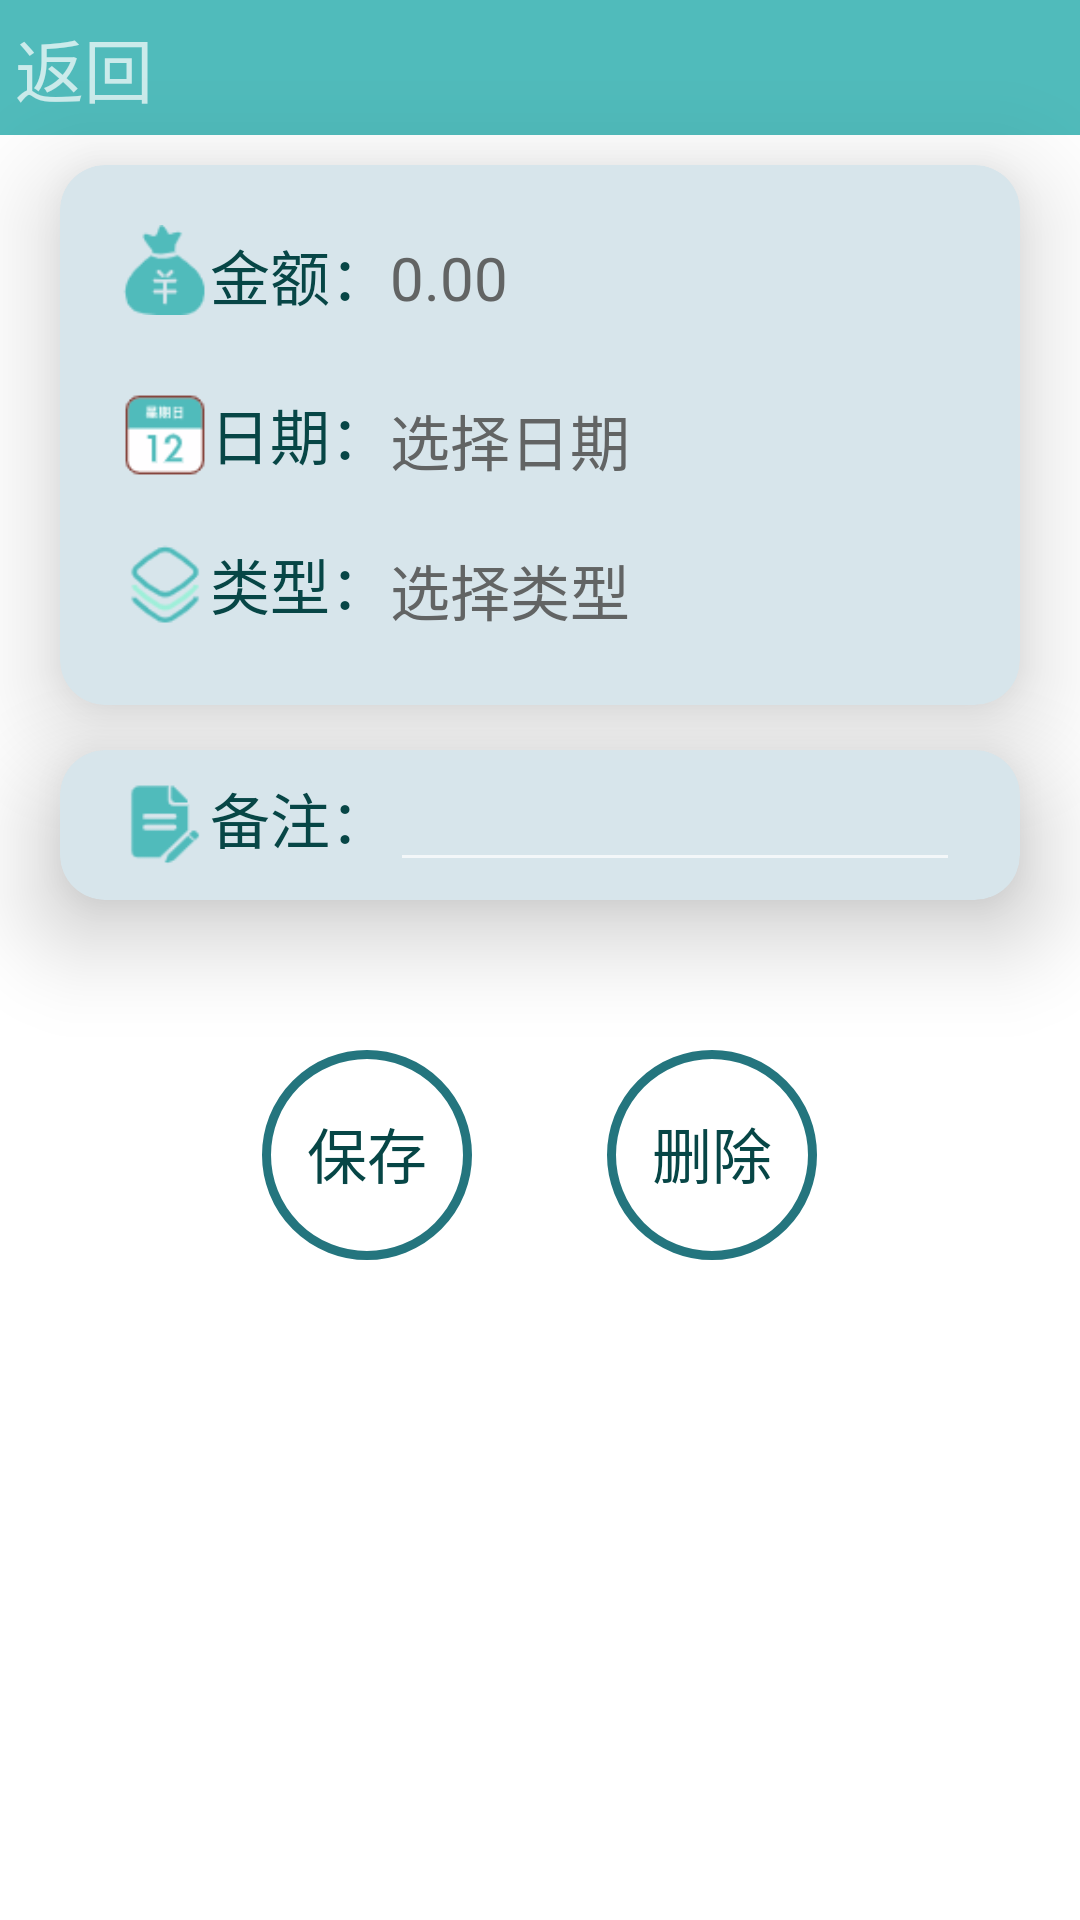

Here is an Android app screen rendered from its layout file. Give the layout XML and the strings, colors and styles it references.
<!-- AndroidManifest.xml: application theme Theme.AppCompat.NoActionBar -->
<!-- res/layout/activity_change_bill_income.xml -->
<?xml version="1.0" encoding="utf-8"?>
<RelativeLayout xmlns:android="http://schemas.android.com/apk/res/android"
    xmlns:app="http://schemas.android.com/apk/res-auto"
    android:orientation="vertical"
    android:layout_width="match_parent"
    android:layout_height="match_parent"
    android:background="#fff">
    <LinearLayout
        android:id="@+id/bill_toolbar"
        android:layout_width="match_parent"
        android:layout_height="45dp"
        android:background="#50BBBB"
        android:orientation="horizontal">
        <LinearLayout
            android:id="@+id/bt_cancel_income"
            android:layout_width="wrap_content"
            android:layout_height="match_parent">
            <ImageView
                android:layout_width="wrap_content"
                android:layout_height="match_parent"
                android:src="@drawable/back"
                android:layout_marginLeft="5dp"
                android:layout_marginTop="1dp"
                />
            <TextView
                android:layout_width="wrap_content"
                android:layout_height="match_parent"
                android:text="返回"
                android:textSize="23dp"
                android:gravity="center"
                />
        </LinearLayout>
    </LinearLayout>
    <androidx.cardview.widget.CardView
        android:layout_width="match_parent"
        android:layout_height="180dp"
        android:layout_marginTop="55dp"
        android:layout_marginLeft="20dp"
        android:layout_marginRight="20dp"
        app:cardCornerRadius="15dp"
        app:cardElevation="20dp"
        app:cardBackgroundColor="#D7E5EB"
        >
        <LinearLayout
            android:layout_width="match_parent"
            android:layout_height="match_parent"
            android:orientation="vertical"
            >
            <LinearLayout
                android:layout_width="match_parent"
                android:layout_height="wrap_content"
                android:orientation="horizontal"
                android:layout_marginTop="10dp"
                >
                <ImageView
                    android:layout_width="30dp"
                    android:layout_height="30dp"
                    android:layout_marginLeft="20dp"
                    android:layout_marginTop="10dp"
                    android:src="@drawable/dollar"
                    />
                <TextView
                    android:layout_width="wrap_content"
                    android:layout_height="wrap_content"
                    android:text="金额："
                    android:textSize="20dp"
                    android:textColor="#074646"
                    />

                <EditText
                    android:id="@+id/money_change_income"
                    android:layout_width="match_parent"
                    android:layout_height="55dp"
                    android:background="@null"
                    android:hint="0.00"
                    android:textColor="#353F3F"
                    android:textColorHint="#626464"
                    android:textSize="20dp"

                    />
            </LinearLayout>
            <LinearLayout
                android:layout_width="match_parent"
                android:layout_height="wrap_content"
                android:orientation="horizontal"
                android:layout_marginTop="10dp"
                >
                <ImageView
                    android:layout_width="30dp"
                    android:layout_height="30dp"
                    android:layout_marginLeft="20dp"
                    android:src="@drawable/date"

                    />
                <TextView
                    android:layout_width="wrap_content"
                    android:layout_height="wrap_content"
                    android:text="日期："
                    android:textSize="20dp"
                    android:textColor="#074646"
                    />
                <TextView
                    android:id="@+id/date_change_income"
                    android:layout_width="match_parent"
                    android:layout_height="wrap_content"
                    android:hint="选择日期"
                    android:textSize="20dp"
                    android:textColorHint="#626464"
                    android:textColor="#353F3F"

                    />

            </LinearLayout>
            <LinearLayout
                android:layout_width="match_parent"
                android:layout_height="wrap_content"
                android:orientation="horizontal"
                android:layout_marginTop="20dp"
                >
                <ImageView
                    android:layout_width="30dp"
                    android:layout_height="30dp"
                    android:src="@drawable/type"
                    android:layout_marginLeft="20dp"
                    />
                <TextView
                    android:layout_width="wrap_content"
                    android:layout_height="wrap_content"
                    android:text="类型："
                    android:textSize="20dp"
                    android:textColor="#074646"
                    />

                <TextView
                    android:id="@+id/type_change_income"
                    android:layout_width="match_parent"
                    android:layout_height="wrap_content"
                    android:hint="选择类型"
                    android:textColor="#353F3F"
                    android:textColorHint="#626464"
                    android:textSize="20dp" />

            </LinearLayout>

        </LinearLayout>

    </androidx.cardview.widget.CardView>
    <androidx.cardview.widget.CardView
        android:id="@+id/pay_cv2"
        android:layout_width="match_parent"
        android:layout_height="50dp"
        android:layout_marginTop="250dp"
        android:layout_marginLeft="20dp"
        android:layout_marginRight="20dp"
        app:cardCornerRadius="15dp"
        app:cardElevation="20dp"
        app:cardBackgroundColor="#D7E5EB"
        >
        <LinearLayout
            android:layout_width="match_parent"
            android:layout_height="wrap_content">

            <ImageView
                android:layout_width="30dp"
                android:layout_height="30dp"
                android:layout_marginLeft="20dp"
                android:layout_marginTop="10dp"
                android:src="@drawable/remarks"
                />
            <TextView
                android:layout_width="wrap_content"
                android:layout_height="wrap_content"
                android:text="备注："
                android:textSize="20dp"
                android:textColor="#074646"
                />
            <EditText
                android:id="@+id/remarks_change_income"
                android:layout_width="match_parent"
                android:layout_height="wrap_content"
                android:hint=""
                android:textColor="#353F3F"
                android:textColorHint="#626464"
                android:textSize="20dp"
                android:layout_marginRight="20dp"

                />
        </LinearLayout>


    </androidx.cardview.widget.CardView>

    <LinearLayout
        android:layout_width="match_parent"
        android:layout_height="wrap_content"
        android:layout_below="@+id/pay_cv2"
        android:layout_marginTop="50dp"
        android:gravity="center"

        >
        <LinearLayout
            android:layout_width="wrap_content"
            android:layout_height="wrap_content">
            <Button
                android:id="@+id/bt_change_income"
                android:layout_width="70dp"
                android:layout_height="70dp"
                android:background="@drawable/btn_pay"
                android:text="保存"
                android:textSize="20sp"
                android:textColor="#074646"
                />
        </LinearLayout>

        <LinearLayout
            android:layout_width="wrap_content"
            android:layout_height="wrap_content"
            android:layout_marginLeft="45dp">
            <Button
                android:id="@+id/bt_delete_income"
                android:layout_width="70dp"
                android:layout_height="70dp"
                android:background="@drawable/btn_pay"
                android:text="删除"
                android:textColor="#074646"
                android:textSize="20sp" />
        </LinearLayout>

    </LinearLayout>


</RelativeLayout>
<!-- resources referenced by this layout -->
<resources>
  <!-- drawable btn_pay (drawable) -->
  <?xml version="1.0" encoding="utf-8"?>
  <shape xmlns:android="http://schemas.android.com/apk/res/android"
      android:useLevel="false">
      <solid android:color="@null"/>
      <padding android:left="1dip"
          android:right="1dip"
          android:bottom="1dip"/>
  
      <stroke android:width="3dip"
          android:color="#24757E"
          />
      
      <size android:width="15dip"
          android:height="15dip"
          />
      <corners android:topLeftRadius="50dp"
          android:topRightRadius="50dp"
          android:bottomRightRadius="50dp"
          android:bottomLeftRadius="50dp" />
      
  </shape>
  <!-- drawable date: png bitmap (drawable-xhdpi, 1453 bytes) -->
  <!-- drawable dollar: png bitmap (drawable-xhdpi, 1403 bytes) -->
  <!-- drawable remarks: png bitmap (drawable-xhdpi, 1073 bytes) -->
  <!-- drawable type: png bitmap (drawable-xhdpi, 2224 bytes) -->
</resources>
